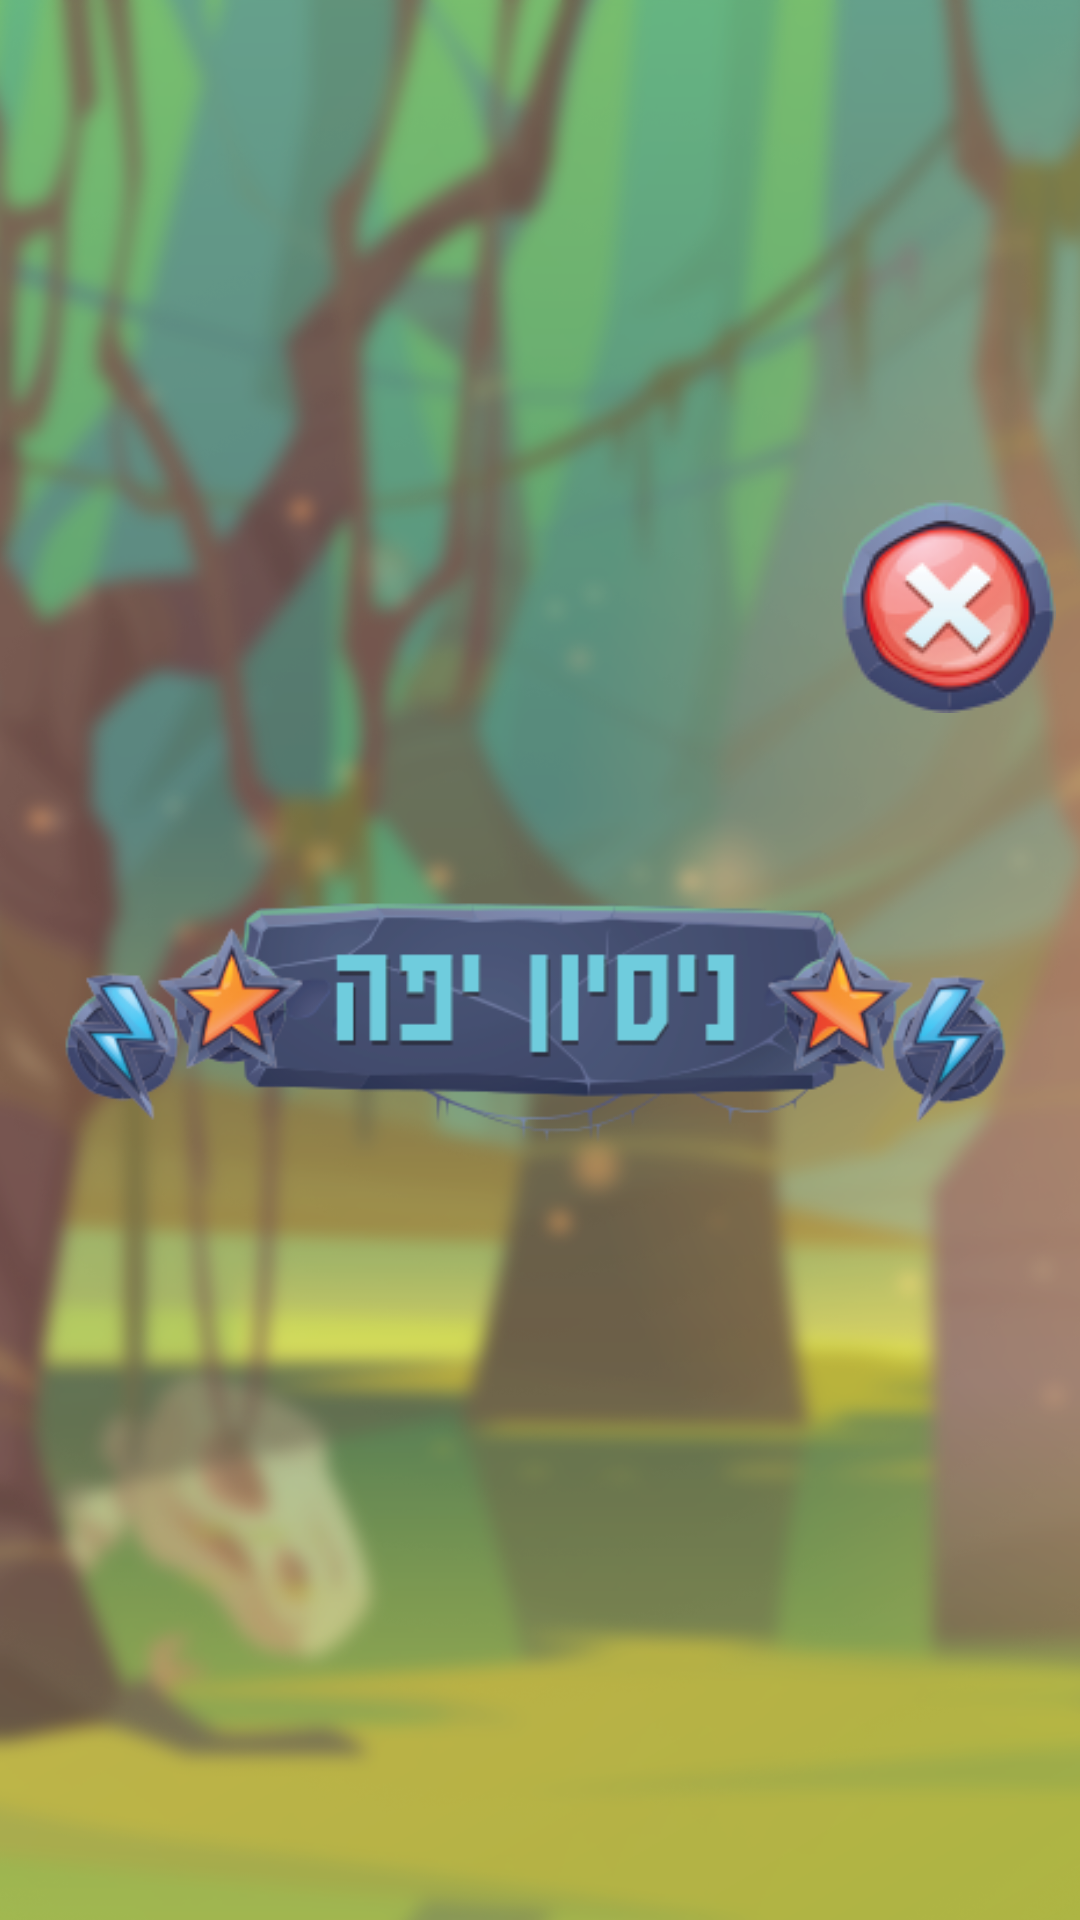

Reconstruct the res/layout file that produces this screen, plus the resources it refers to.
<!-- AndroidManifest.xml: application theme Theme.MyMathAssistant -->
<!-- res/layout/activity_nice_try.xml -->
<?xml version="1.0" encoding="utf-8"?>
<androidx.constraintlayout.widget.ConstraintLayout xmlns:android="http://schemas.android.com/apk/res/android"
    xmlns:app="http://schemas.android.com/apk/res-auto"
    xmlns:tools="http://schemas.android.com/tools"
    android:layout_width="match_parent"
    android:layout_height="match_parent"
    android:background="@drawable/bg_blur"
    tools:context=".ActivityNiceTry">

    <ImageView
        android:id="@+id/imageViewResult3"
        android:layout_width="0dp"
        android:layout_height="wrap_content"
        android:layout_marginStart="8dp"
        android:layout_marginEnd="8dp"
        android:scaleType="fitCenter"
        app:layout_constraintBottom_toBottomOf="parent"
        app:layout_constraintEnd_toEndOf="parent"
        app:layout_constraintHorizontal_bias="0.5"
        app:layout_constraintStart_toStartOf="parent"
        app:layout_constraintTop_toTopOf="parent"
        app:layout_constraintVertical_bias="0.5"
        app:srcCompat="@drawable/nice_try" />

    <ImageButton
        android:id="@+id/exit_button3"
        android:layout_width="wrap_content"
        android:layout_height="wrap_content"
        android:background="@null"
        app:layout_constraintBottom_toTopOf="@+id/imageViewResult3"
        app:layout_constraintEnd_toEndOf="@+id/imageViewResult3"
        app:layout_constraintTop_toTopOf="parent"
        app:layout_constraintVertical_bias="1.0"
        app:srcCompat="@drawable/exit_button" />

</androidx.constraintlayout.widget.ConstraintLayout>
<!-- resources referenced by this layout -->
<resources>
  <!-- drawable bg_blur: png bitmap (drawable, 702356 bytes) -->
  <!-- drawable exit_button: png bitmap (drawable, 8665 bytes) -->
  <!-- drawable nice_try: png bitmap (drawable, 39038 bytes) -->
  <style name="Theme.MyMathAssistant" parent="Base.Theme.MyMathAssistant" />
  <style name="Base.Theme.MyMathAssistant" parent="Theme.Material3.DayNight.NoActionBar">
          
          
      </style>
</resources>
